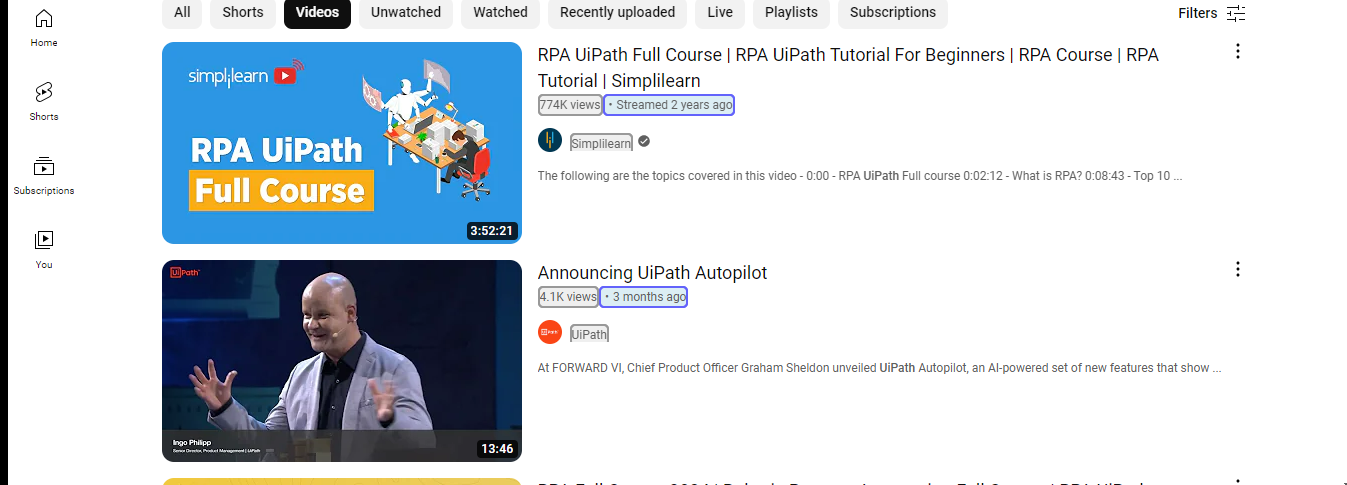
Task: Extract the information from Youtube(Automate with Uipath Channel), TItle, view and month and print the result in excel
Workflow: Main

Step 1: get-text from the element 'contents' in window 'automation with uipath channel - YouTube' (msedge.exe)
